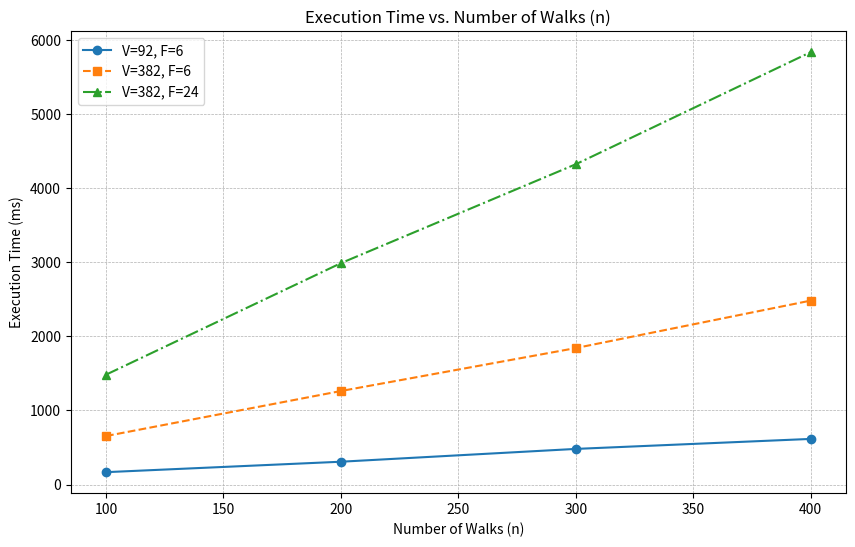

This figure's Python source:
import matplotlib.pyplot as plt

# Data
n = [100, 200, 300, 400]
time_V92_F6 = [167, 308, 481, 616]
time_V382_F6 = [655, 1263, 1843, 2484]
time_V382_F24 = [1484, 2990, 4326, 5840]

# Create a new figure with a specified size
plt.figure(figsize=(10, 6))

# Plot the data for each case
plt.plot(n, time_V92_F6, marker='o', linestyle='-', label='V=92, F=6')
plt.plot(n, time_V382_F6, marker='s', linestyle='--', label='V=382, F=6')
plt.plot(n, time_V382_F24, marker='^', linestyle='-.', label='V=382, F=24')

# Add title and labels
plt.title('Execution Time vs. Number of Walks (n)')
plt.xlabel('Number of Walks (n)')
plt.ylabel('Execution Time (ms)')

# Add grid for better readability
plt.grid(True, linestyle='--', linewidth=0.5)

# Add legend to distinguish different lines
plt.legend()

# Display the plot
plt.show()